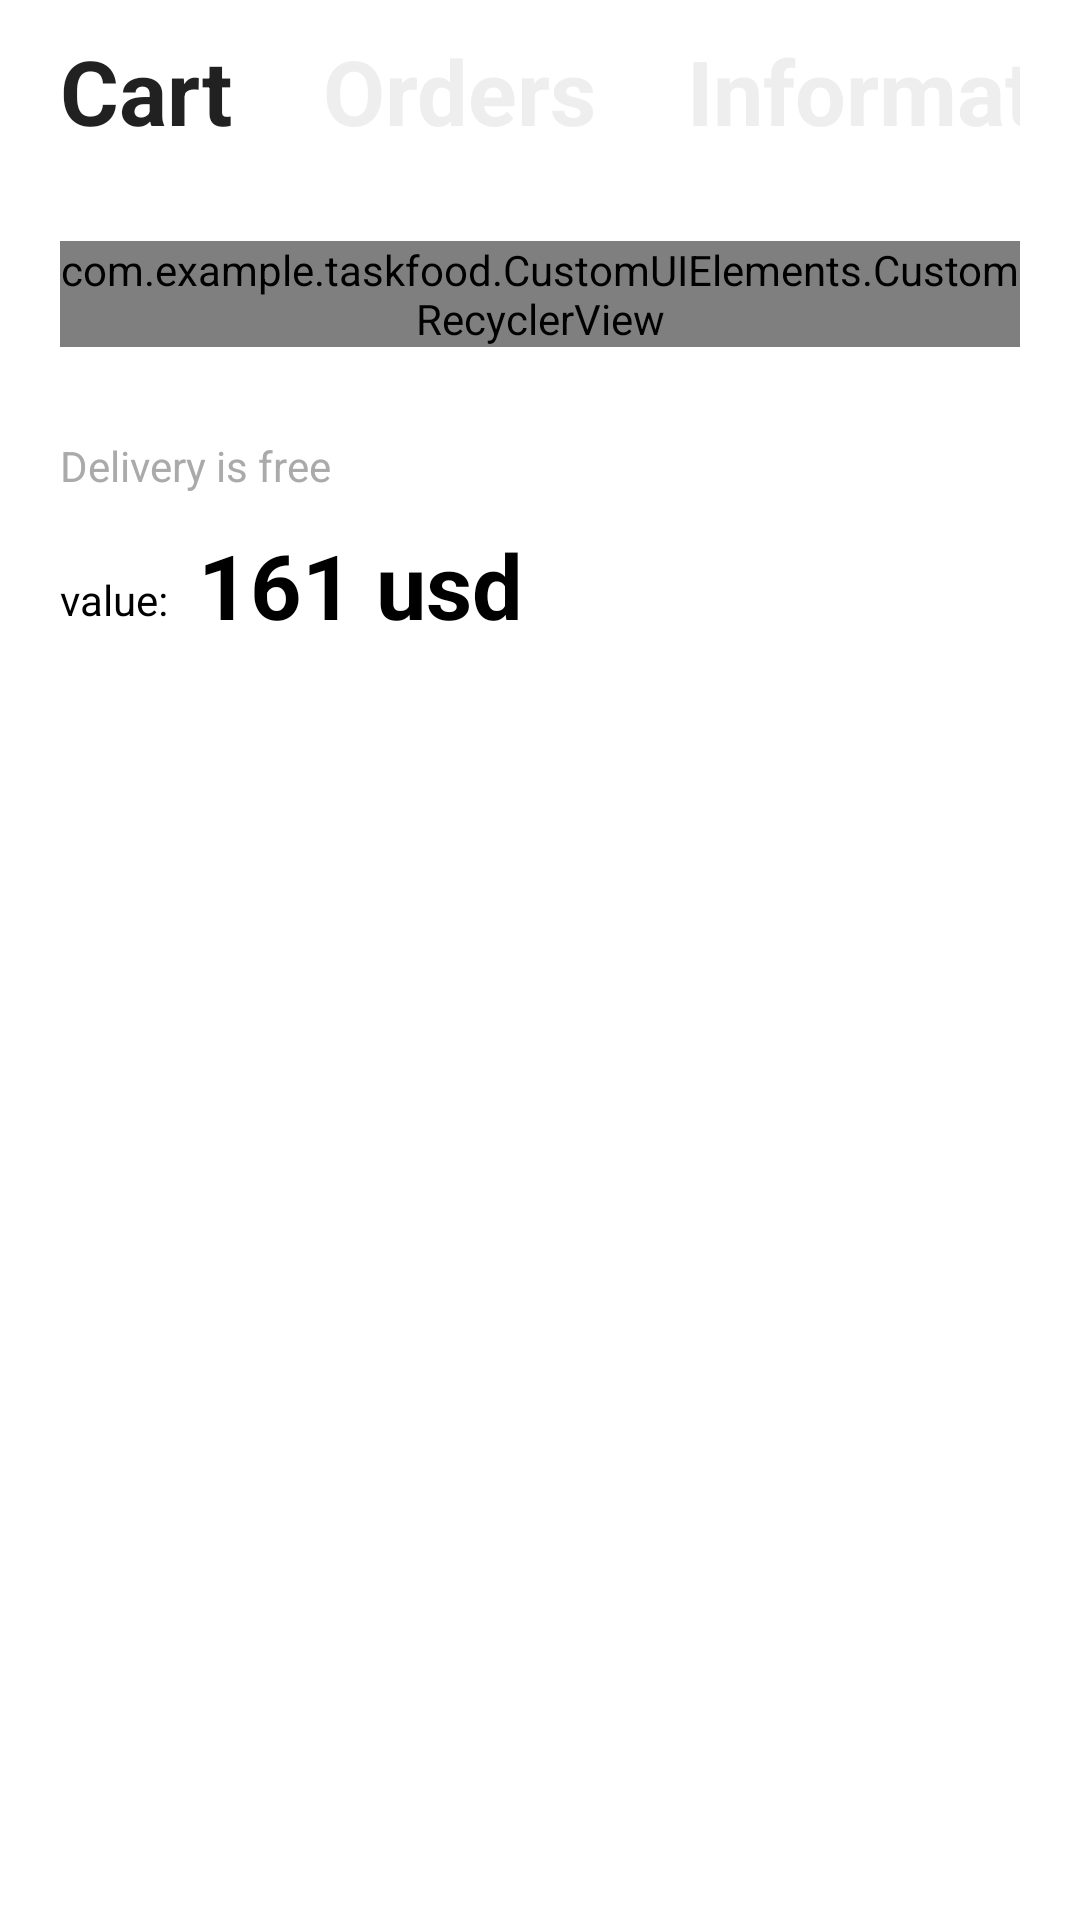

The Android layout XML behind this screen, and the referenced resources:
<!-- AndroidManifest.xml: application theme Theme.TaskFood -->
<!-- res/layout/fragment_cart.xml -->
<?xml version="1.0" encoding="utf-8"?>
<ScrollView
    xmlns:android="http://schemas.android.com/apk/res/android"
    xmlns:tools="http://schemas.android.com/tools"
    android:layout_width="match_parent"
    android:layout_height="match_parent"
    xmlns:app="http://schemas.android.com/apk/res-auto"
    android:fillViewport="true"
    >
<androidx.constraintlayout.widget.ConstraintLayout
    android:layout_width="match_parent"
    android:layout_height="wrap_content"
    tools:context=".Cart.Fragments.CartFragment"
    android:paddingHorizontal="20dp"
    android:paddingVertical="10dp">

    <HorizontalScrollView
        android:layout_width="match_parent"
        android:layout_height="wrap_content"
        android:scrollbars="none"
        app:layout_constraintStart_toStartOf="parent"
        app:layout_constraintTop_toTopOf="parent"
        android:id="@+id/scrollView"
        android:fillViewport="true"
        >
        <androidx.constraintlayout.widget.ConstraintLayout
            android:layout_width="match_parent"
            android:layout_height="wrap_content"
            android:fitsSystemWindows="true"
            >
        <TextView
            android:id="@+id/cartTv"
            android:layout_width="wrap_content"
            android:layout_height="wrap_content"
            app:layout_constraintStart_toStartOf="parent"
            app:layout_constraintTop_toTopOf="parent"
            android:text="@string/cart"
            android:textSize="30sp"
            android:textStyle="bold"
            style="@style/TextAppearance.AppCompat.Large"
            />
        <TextView
            android:id="@+id/ordersTV"
            android:layout_width="wrap_content"
            android:layout_height="wrap_content"
            app:layout_constraintStart_toEndOf="@id/cartTv"
            app:layout_constraintTop_toTopOf="parent"
            android:layout_marginStart="30dp"
            android:text="@string/orders"
            android:textSize="30sp"
            android:textStyle="bold"
            style="@style/TextAppearance.AppCompat.Large"
            android:textColor="@color/unactiveTab"
            />
        <TextView
            android:id="@+id/informationTV"
            android:layout_width="wrap_content"
            android:layout_height="wrap_content"
            app:layout_constraintStart_toEndOf="@id/ordersTV"
            app:layout_constraintTop_toTopOf="parent"
            android:layout_marginStart="30dp"
            android:text="@string/information"
            android:textSize="30sp"
            android:textStyle="bold"
            style="@style/TextAppearance.AppCompat.Large"
            android:textColor="@color/unactiveTab"
            />
        </androidx.constraintlayout.widget.ConstraintLayout>
    </HorizontalScrollView>
<com.example.taskfood.CustomUIElements.CustomRecyclerView
    android:layout_width="match_parent"
    android:layout_height="wrap_content"
    android:id="@+id/cartRV"
    tools:listitem="@layout/cart_item_layout"
    tools:itemCount="3"
    app:layout_constraintTop_toBottomOf="@id/scrollView"
    app:layout_constraintStart_toStartOf="@id/scrollView"
    android:layout_marginTop="30dp"
    />
<TextView
    android:layout_width="wrap_content"
    android:layout_height="wrap_content"
    android:text="Delivery is free"
    android:id="@+id/noteTV"
    app:layout_constraintTop_toBottomOf="@id/cartRV"
    app:layout_constraintStart_toStartOf="@id/cartRV"
    android:layout_marginTop="30dp"
    style="@style/TextAppearance.AppCompat.Small"
    android:textColor="@android:color/darker_gray"
    />
    <TextView
        android:layout_width="wrap_content"
        android:layout_height="wrap_content"
        android:text="value:"
        android:id="@+id/valueTV"
        app:layout_constraintTop_toTopOf="@id/totalTV"
        app:layout_constraintBottom_toBottomOf="@id/totalTV"
        app:layout_constraintStart_toStartOf="@id/cartRV"
        android:layout_marginTop="10dp"
        style="@style/TextAppearance.AppCompat.Small"
        android:textColor="@android:color/black"
        />
    <TextView
        android:layout_width="wrap_content"
        android:layout_height="wrap_content"
        android:text="161 usd"
        android:id="@+id/totalTV"
        app:layout_constraintTop_toBottomOf="@id/noteTV"
        app:layout_constraintStart_toEndOf="@id/valueTV"
        android:layout_marginTop="10dp"
        android:layout_marginStart="10dp"
        android:textSize="30sp"
        style="@style/TextAppearance.AppCompat.Large"
        android:textStyle="bold"
        android:textColor="@android:color/black"
        />
</androidx.constraintlayout.widget.ConstraintLayout>
</ScrollView>
<!-- res/layout/cart_item_layout.xml (included above) -->
<?xml version="1.0" encoding="utf-8"?>
<androidx.constraintlayout.widget.ConstraintLayout xmlns:android="http://schemas.android.com/apk/res/android"
    android:layout_width="match_parent"
    android:layout_height="wrap_content"
    xmlns:app="http://schemas.android.com/apk/res-auto"
    xmlns:tools="http://schemas.android.com/tools">
<ImageView
    android:layout_width="100dp"
    android:layout_height="100dp"
    android:src="@drawable/pizza_placeholder"
    app:layout_constraintStart_toStartOf="parent"
    app:layout_constraintTop_toTopOf="parent"
    android:id="@+id/foodIV"
    />
    <TextView
        android:layout_width="wrap_content"
        android:layout_height="wrap_content"
        app:layout_constraintStart_toEndOf="@id/foodIV"
        app:layout_constraintBottom_toBottomOf="@id/foodIV"
        app:layout_constraintTop_toTopOf="@id/foodIV"
        android:layout_marginStart="10dp"
        tools:text="Hawaiian"
        android:id="@+id/titleTV"
        style="@style/TextAppearance.AppCompat.Medium"
        android:textColor="@color/black"

        />
    <TextView
        android:layout_width="wrap_content"
        android:layout_height="wrap_content"
        app:layout_constraintStart_toEndOf="@id/titleTV"
        app:layout_constraintBottom_toBottomOf="@id/foodIV"
        app:layout_constraintTop_toTopOf="@id/foodIV"
        android:layout_marginStart="10dp"
        tools:text="46 usd"
        style="@style/TextAppearance.AppCompat.Medium"
        android:textColor="@color/black"
        app:layout_constraintHorizontal_bias="1"
        android:layout_marginEnd="10dp"
        app:layout_constraintEnd_toStartOf="@id/deleteIV"
        android:id="@+id/price"

        />
    <ImageView
        android:layout_width="wrap_content"
        android:layout_height="wrap_content"
        android:src="@drawable/ic_round_close_24"
        android:id="@+id/deleteIV"
        app:layout_constraintBottom_toBottomOf="@id/foodIV"
        app:layout_constraintTop_toTopOf="@id/foodIV"
app:layout_constraintEnd_toEndOf="parent"
        android:layout_marginEnd="10dp"
        />
</androidx.constraintlayout.widget.ConstraintLayout>
<!-- resources referenced by this layout -->
<resources>
  <color name="black">#FF000000</color>
  <color name="unactiveTab">#EEEEEE</color>
  <!-- drawable pizza_placeholder: jpg bitmap (drawable, 380193 bytes) -->
  <string name="cart">Cart</string>
  <string name="information">Information</string>
  <string name="orders">Orders</string>
  <style name="Theme.TaskFood" parent="Theme.MaterialComponents.DayNight.NoActionBar">
          
          <item name="colorPrimary">#FCFCFC</item>
          <item name="colorPrimaryVariant">#FCFCFC</item>
          <item name="colorOnPrimary">@color/white</item>
          
          <item name="colorSecondary">@color/white</item>
          <item name="colorSecondaryVariant">@color/green</item>
          <item name="colorOnSecondary">@color/black</item>
          
          <item name="android:statusBarColor" tools:targetApi="l">?attr/colorPrimaryVariant</item>
          
      </style>
  <color name="white">#FFFFFFFF</color>
  <color name="green">#FF018786</color>
</resources>
